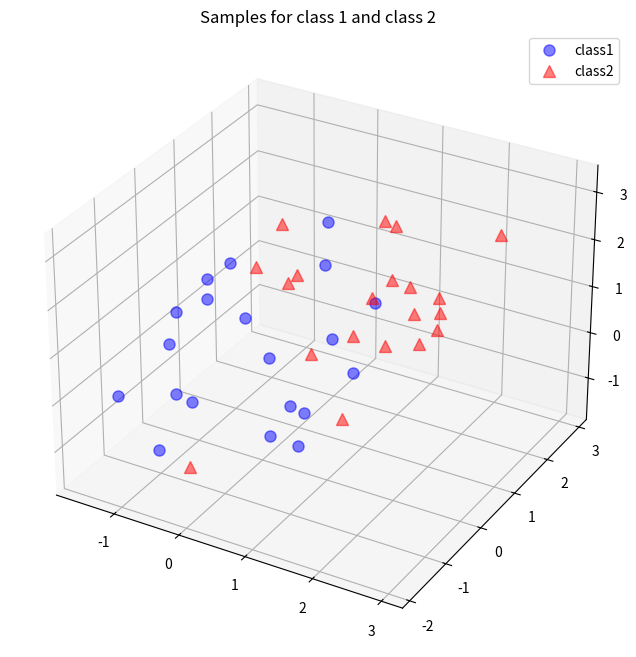

Recreate this plot in Python.
'''
Solution to Principal Component Analysis Inspired by http://sebastianraschka.com/Articles/2014_pca_step_by_step.html
Solution is proposed for Python 3, using numpy and matplotlib

The PCA approach may be summerized according to these steps:
1. Take the whole dataset consisting of dd-dimensional samples ignoring the class labels
2. Compute the dd-dimensional mean vector (i.e., the means for every dimension of the whole dataset)
3. Compute the scatter matrix (alternatively, the covariance matrix) of the whole data set
4. Compute eigenvectors and corresponding eigenvalues
5. Sort the eigenvectors by decreasing eigenvalues and choose kk eigenvectors with the largest eigenvalues.
6. Use this d×kd×k eigenvector matrix to transform the samples onto the new subspace.
'''

import numpy as np

# generate a random seed
# np.random.seed(782384239784)


def normalized_distributed_data(mean_value):
    ''' Generate 3x20 datasets for PCA '''
    # mean vector
    mu_vec1 = mean_value * np.ones(3)
    # covariance matrix
    cov_mat1 = np.array([[1,0,0],[0,1,0],[0,0,1]])
    # generate uniformed distributed samples over the mean mu_vec
    class_sample = np.random.multivariate_normal(mu_vec1, cov_mat1, 20).T
    assert class_sample.shape == (3,20), "The matrix has not the dimensions 3x20"
    return class_sample

from matplotlib import pyplot as plt
from mpl_toolkits.mplot3d import Axes3D
from mpl_toolkits.mplot3d import proj3d

def visualize_data(data1, data2):
    ''' Create a 3D plot for data visualization '''
    fig = plt.figure(figsize=(8,8))
    ax = fig.add_subplot(111, projection='3d')
    plt.rcParams['legend.fontsize'] = 10
    ax.plot(data1[0,:], data1[1,:], data1[2,:], 'o', markersize=8, color='blue', alpha=0.5, label='class1')
    ax.plot(data2[0,:], data2[1,:], data2[2,:], '^', markersize=8, alpha=0.5, color='red', label='class2')

    plt.title('Samples for class 1 and class 2')
    ax.legend(loc='upper right')

    plt.show()

def generate_data():
    '''
        Combine two 3x20 datasets ignoring their labels.
        This is the data which will be analyzed by the PCA algorithm
    '''
    # generate a mean 0 data
    class1_sample = normalized_distributed_data(0)
    # generate a mean 1 data
    class2_sample = normalized_distributed_data(1)
    # visualize data
    visualize_data(class1_sample, class2_sample)
    # combine them into one structure
    data = np.concatenate((class1_sample, class2_sample), axis=1)
    assert data.shape == (3,40), "The matrix has not the dimensions 3x40"
    return data

def compute_mean_vector(data):
    ''' Compute the mean vector for the dataset '''
    mean_x = np.mean(data[0,:])
    mean_y = np.mean(data[1,:])
    mean_z = np.mean(data[2,:])

    mean_vector = np.array([[mean_x],[mean_y],[mean_z]])
    print('Mean Vector:\n', mean_vector)

    return mean_vector

def compute_scatter_matrix(data, mean_vector):
    ''' Compute scatter matrix values '''
    scatter_matrix = np.zeros((3,3))
    for i in range(data.shape[1]):
        scatter_matrix += (data[:,i].reshape(3,1) - mean_vector).dot((data[:,i].reshape(3,1) - mean_vector).T)
    print('Scatter Matrix:\n', scatter_matrix)
    return scatter_matrix

def compute_covariance_matrix(data):
    ''' Compute covariance matrix, an alternative to scatter matrix '''
    cov_mat = np.cov([data[0,:],data[1,:],data[2,:]])
    print('Covariance Matrix:\n', cov_mat)
    return cov_mat

def verify_eigen_values(scatter_matrix, eig_val_sc, eig_vec_sc):
    '''
        Verify if the eigen values of the scatter matrix were made correctly.
        Test consists in asserting that the covariance and eigen vector product equals the eigen value and eigen vector.
    '''
    for i in range(len(eig_val_sc)):
        eigv = eig_vec_sc[:,i].reshape(1,3).T
        np.testing.assert_array_almost_equal(scatter_matrix.dot(eigv), eig_val_sc[i] * eigv,
                                             decimal=6, err_msg='', verbose=True)
    return True

def compute_eigen(scatter_matrix, cov_mat):
    ''' Compute eigen vectors and corresponding eigen values for the scatter and covariance matrix '''
    # eigenvectors and eigenvalues for the from the scatter matrix
    eig_val_sc, eig_vec_sc = np.linalg.eig(scatter_matrix)

    # eigenvectors and eigenvalues for the from the covariance matrix
    eig_val_cov, eig_vec_cov = np.linalg.eig(cov_mat)

    for i in range(len(eig_val_sc)):
        eigvec_sc = eig_vec_sc[:,i].reshape(1,3).T
        eigvec_cov = eig_vec_cov[:,i].reshape(1,3).T
        # assert if the scatter_matrix and covariance matrix eigen vectors are identical
        assert eigvec_sc.all() == eigvec_cov.all(), 'Eigenvectors are not identical'

        print('Eigenvector {}: \n{}'.format(i+1, eigvec_sc))
        print('Eigenvalue {} from scatter matrix: {}'.format(i+1, eig_val_sc[i]))
        print('Eigenvalue {} from covariance matrix: {}'.format(i+1, eig_val_cov[i]))
        print('Scaling factor: ', eig_val_sc[i]/eig_val_cov[i])
        print(40 * '-')

    verify_eigen_values(scatter_matrix, eig_val_sc, eig_vec_sc)

    return eig_val_sc, eig_vec_sc


def main():
    all_samples = generate_data()
    mean_vector = compute_mean_vector(all_samples)
    scatter_matrix = compute_scatter_matrix(all_samples, mean_vector)
    cov_mat = compute_covariance_matrix(all_samples)
    eigen_val, eigen_vec = compute_eigen(scatter_matrix, cov_mat)

if __name__ == "__main__":
    main()
